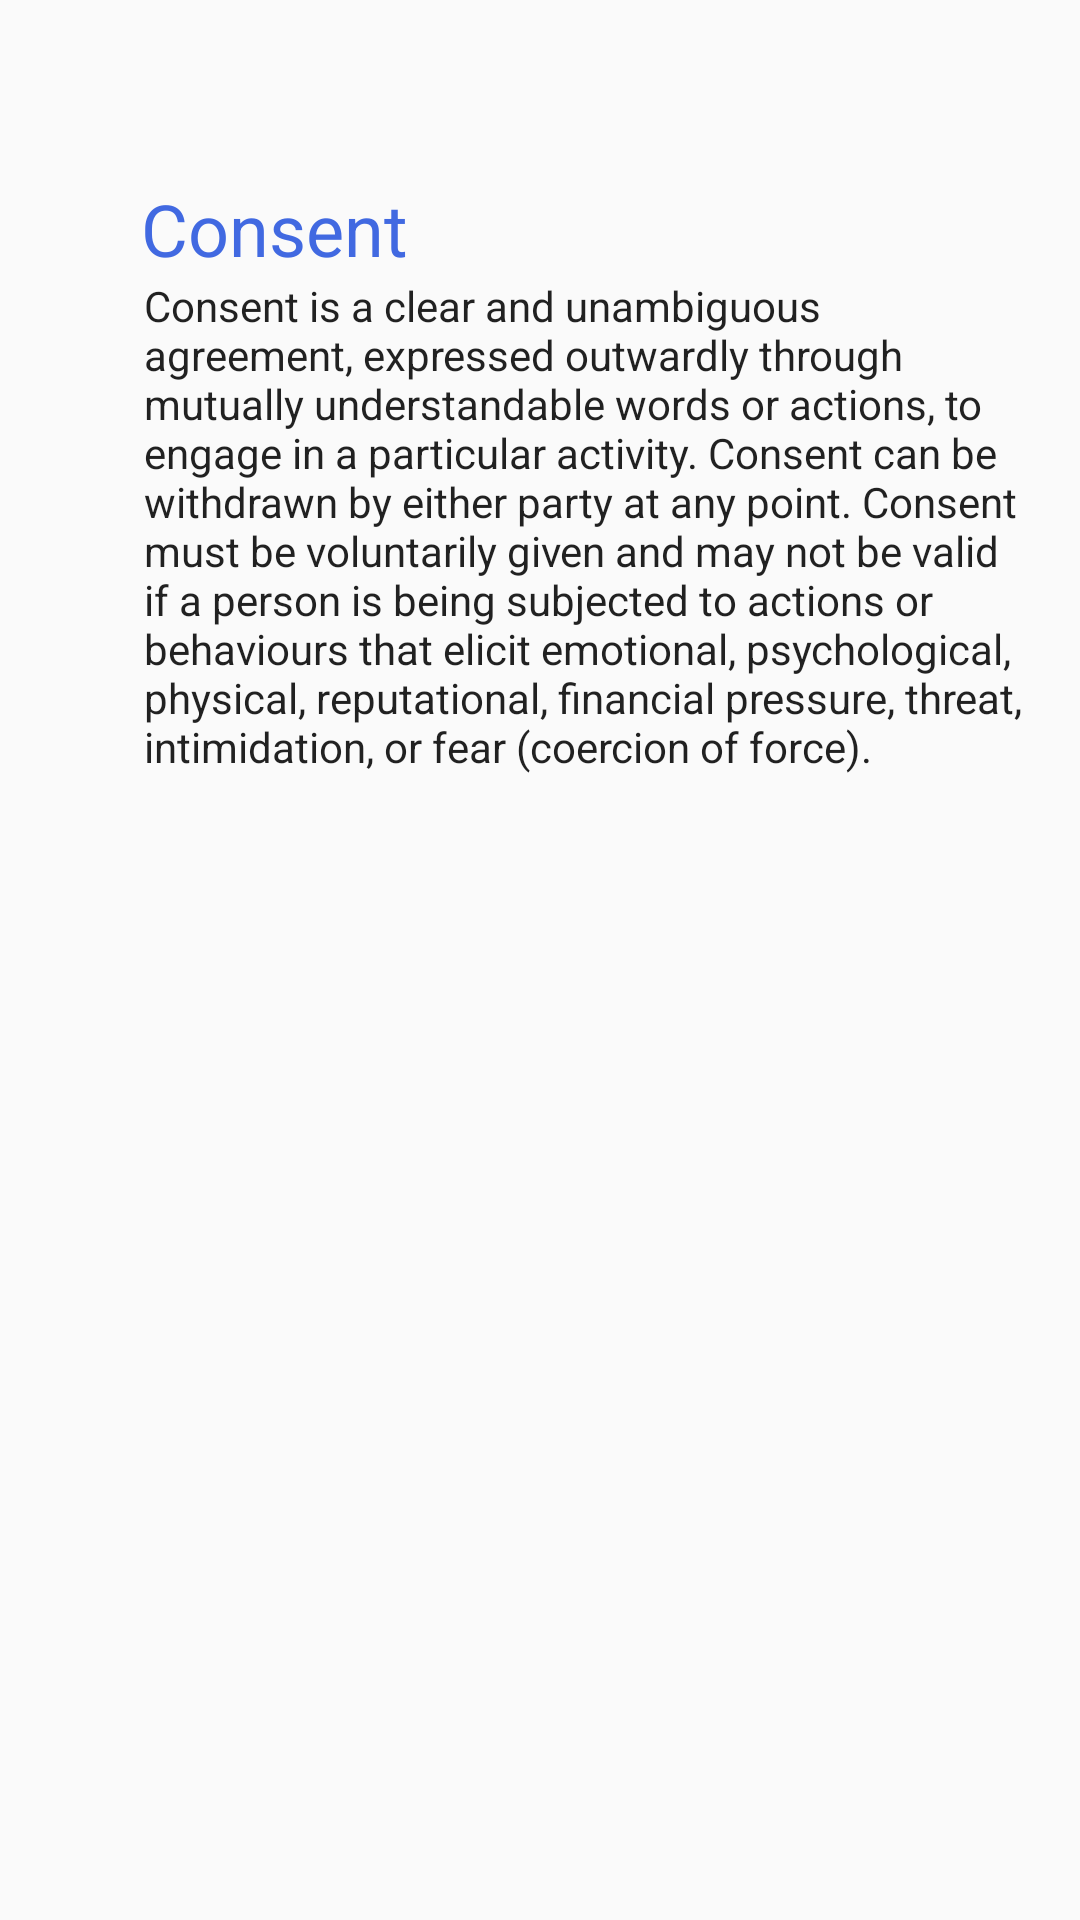

Layout XML and referenced resources for this Android screen:
<!-- AndroidManifest.xml: application theme Theme.AppCompat.Light.NoActionBar -->
<!-- res/layout/activity_consent.xml -->
<?xml version="1.0" encoding="utf-8"?>
<android.support.constraint.ConstraintLayout xmlns:android="http://schemas.android.com/apk/res/android"
    xmlns:app="http://schemas.android.com/apk/res-auto"
    xmlns:tools="http://schemas.android.com/tools"
    android:layout_width="match_parent"
    android:layout_height="match_parent"
    tools:context=".Consent">

    <ScrollView
        android:layout_width="match_parent"
        android:layout_height="match_parent">

        <LinearLayout
            android:layout_width="match_parent"
            android:layout_height="wrap_content"
            android:orientation="vertical" >

            <TextView
                android:id="@+id/title"
                android:layout_width="wrap_content"
                android:layout_height="wrap_content"
                android:layout_marginStart="47dp"
                android:layout_marginLeft="8dp"
                android:layout_marginTop="60dp"
                android:layout_marginEnd="8dp"
                android:layout_marginRight="8dp"


                android:text="Consent"
                android:textColor="#4169E1"
                android:textAppearance="@style/TextAppearance.AppCompat.Headline"
                app:layout_constraintBottom_toBottomOf="parent"
                app:layout_constraintEnd_toEndOf="parent"
                app:layout_constraintStart_toStartOf="parent"
                app:layout_constraintTop_toTopOf="parent" />

            <TextView
                android:id="@+id/definition"
                android:layout_width="295dp"
                android:layout_height="190dp"
                android:layout_marginStart="48dp"
                android:layout_marginLeft="48dp"
                android:layout_marginEnd="45dp"
                android:layout_marginRight="45dp"
                android:text="Consent is a clear and unambiguous agreement, expressed outwardly through mutually understandable words or actions, to engage in a particular activity. Consent can be withdrawn by either party at any point. Consent must be voluntarily given and may not be valid if a person is being subjected to actions or behaviours that elicit emotional, psychological, physical, reputational, financial pressure, threat, intimidation, or fear (coercion of force)."
                android:textAppearance="@style/TextAppearance.AppCompat.Body1"
                app:layout_constraintEnd_toEndOf="parent"
                app:layout_constraintHorizontal_bias="0.391"
                app:layout_constraintStart_toStartOf="parent"
                app:layout_constraintTop_toBottomOf="@+id/title" />

        </LinearLayout>
    </ScrollView>

</android.support.constraint.ConstraintLayout>
<!-- resources referenced by this layout -->
<resources>

</resources>
